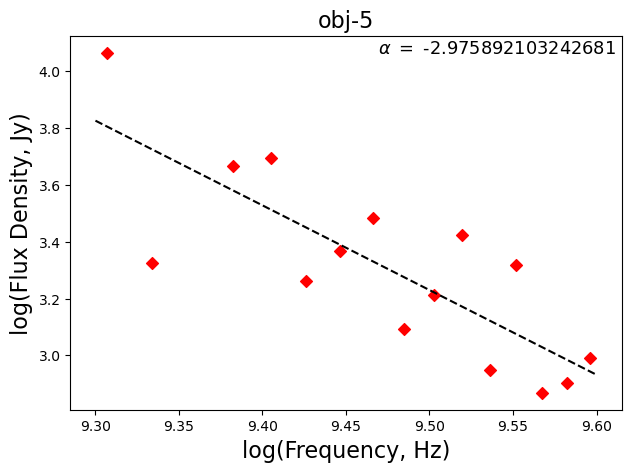

The table this chart was drawn from, first rows:
, frequency, flux
0, 3308006763, 2647
1, 2412004956, 4624
2, 2156004440, 2114
3, 2796005731, 2333
4, 3564007279, 2071
5, 3436007021, 888.7
6, 2284004698, -1572
7, 2028004182, 11566
8, 2924005989, 3039
9, 3692007537, 739.5
10, 3052006247, 1237
11, 2668005473, 1822
12, 3820007795, 802.5
13, 3180006505, 1625
14, 2540005214, 4956
15, 3948008053, 977.7
